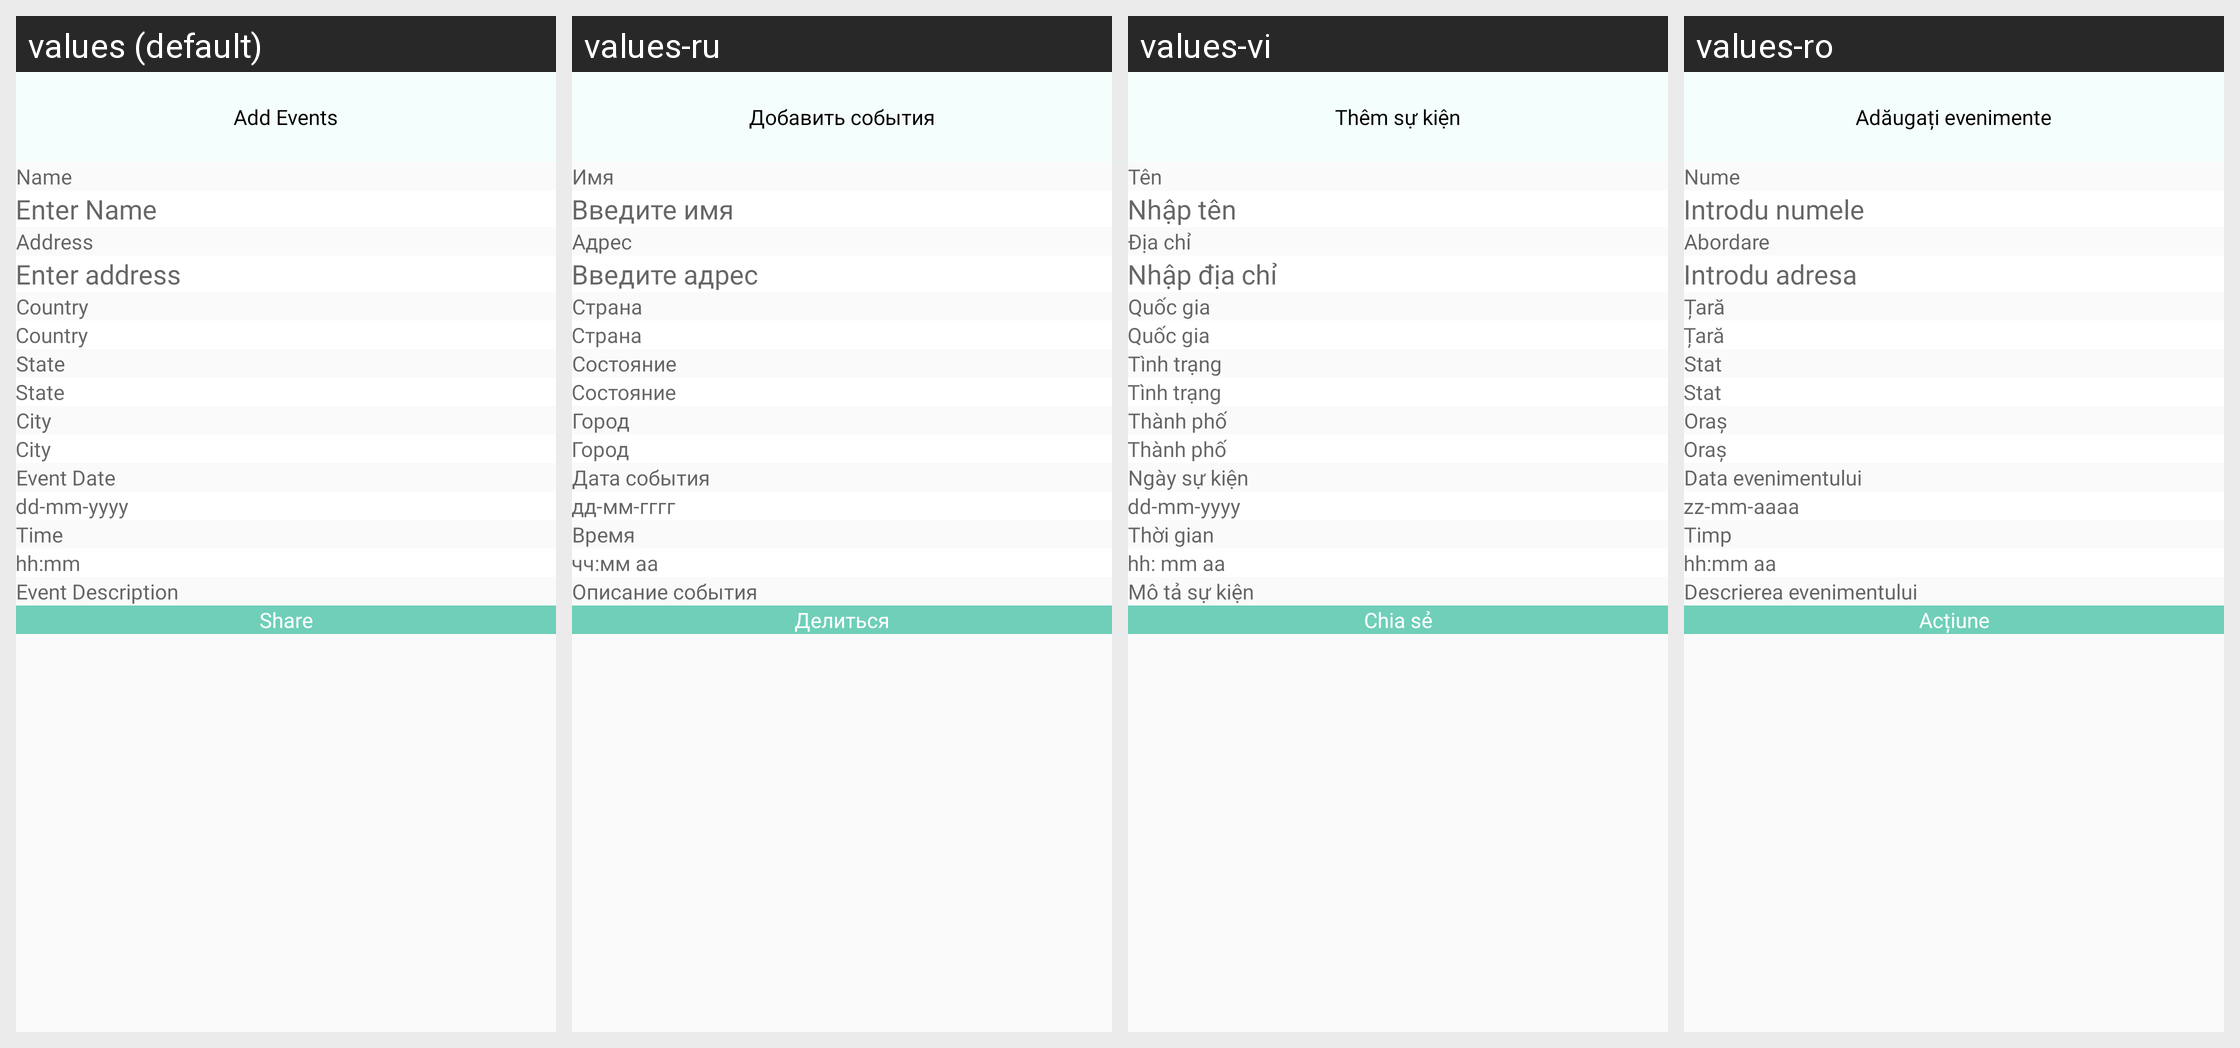

Locale-by-locale string values for the Android screen shown in this grid:
Android screen res/layout/activity_add_event.xml rendered under 4 locales, left to right: values (default), values-ru, values-vi, values-ro. Device: Nexus 5 (rendered at 1080×1920; each locale shown at half size, 540×960, under a caption strip naming it); theme Theme.CallisDairy.
Other locales in the repository, not shown: values-bn, values-de, values-enm, values-es, values-fr, values-hi, values-in, values-it, values-kn, values-nl, values-phi, values-pl, values-pt, values-ta, values-tr, values-zh.
Strings drawn on this screen, with the default value and each locale's value (text and hints the layout hard-codes, and strings that could not be matched under every locale, appear in the picture but are not listed):

add_event
  values: Add Events
  values-ru: Добавить события
  values-vi: Thêm sự kiện
  values-ro: Adăugați evenimente

name
  values: Name
  values-ru: Имя
  values-vi: Tên
  values-ro: Nume

enter_name
  values: Enter Name
  values-ru: Введите имя
  values-vi: Nhập tên
  values-ro: Introdu numele

address
  values: Address
  values-ru: Адрес
  values-vi: Địa chỉ
  values-ro: Abordare

enter_address_new
  values: Enter address
  values-ru: Введите адрес
  values-vi: Nhập địa chỉ
  values-ro: Introdu adresa

Country
  values: Country
  values-ru: Страна
  values-vi: Quốc gia
  values-ro: Țară

State
  values: State
  values-ru: Состояние
  values-vi: Tình trạng
  values-ro: Stat

City
  values: City
  values-ru: Город
  values-vi: Thành phố
  values-ro: Oraș

city
  values: City
  values-ru: Город
  values-vi: Thành phố
  values-ro: Oraș

event_date
  values: Event Date
  values-ru: Дата события
  values-vi: Ngày sự kiện
  values-ro: Data evenimentului

date_hint
  values: dd-mm-yyyy
  values-ru: дд-мм-гггг
  values-vi: dd-mm-yyyy
  values-ro: zz-mm-aaaa

time
  values: Time
  values-ru: Время
  values-vi: Thời gian
  values-ro: Timp

time_hint
  values: hh:mm
  values-ru: чч:мм аа
  values-vi: hh: mm aa
  values-ro: hh:mm aa

event_description
  values: Event Description
  values-ru: Описание события
  values-vi: Mô tả sự kiện
  values-ro: Descrierea evenimentului

share
  values: Share
  values-ru: Делиться
  values-vi: Chia sẻ
  values-ro: Acțiune
